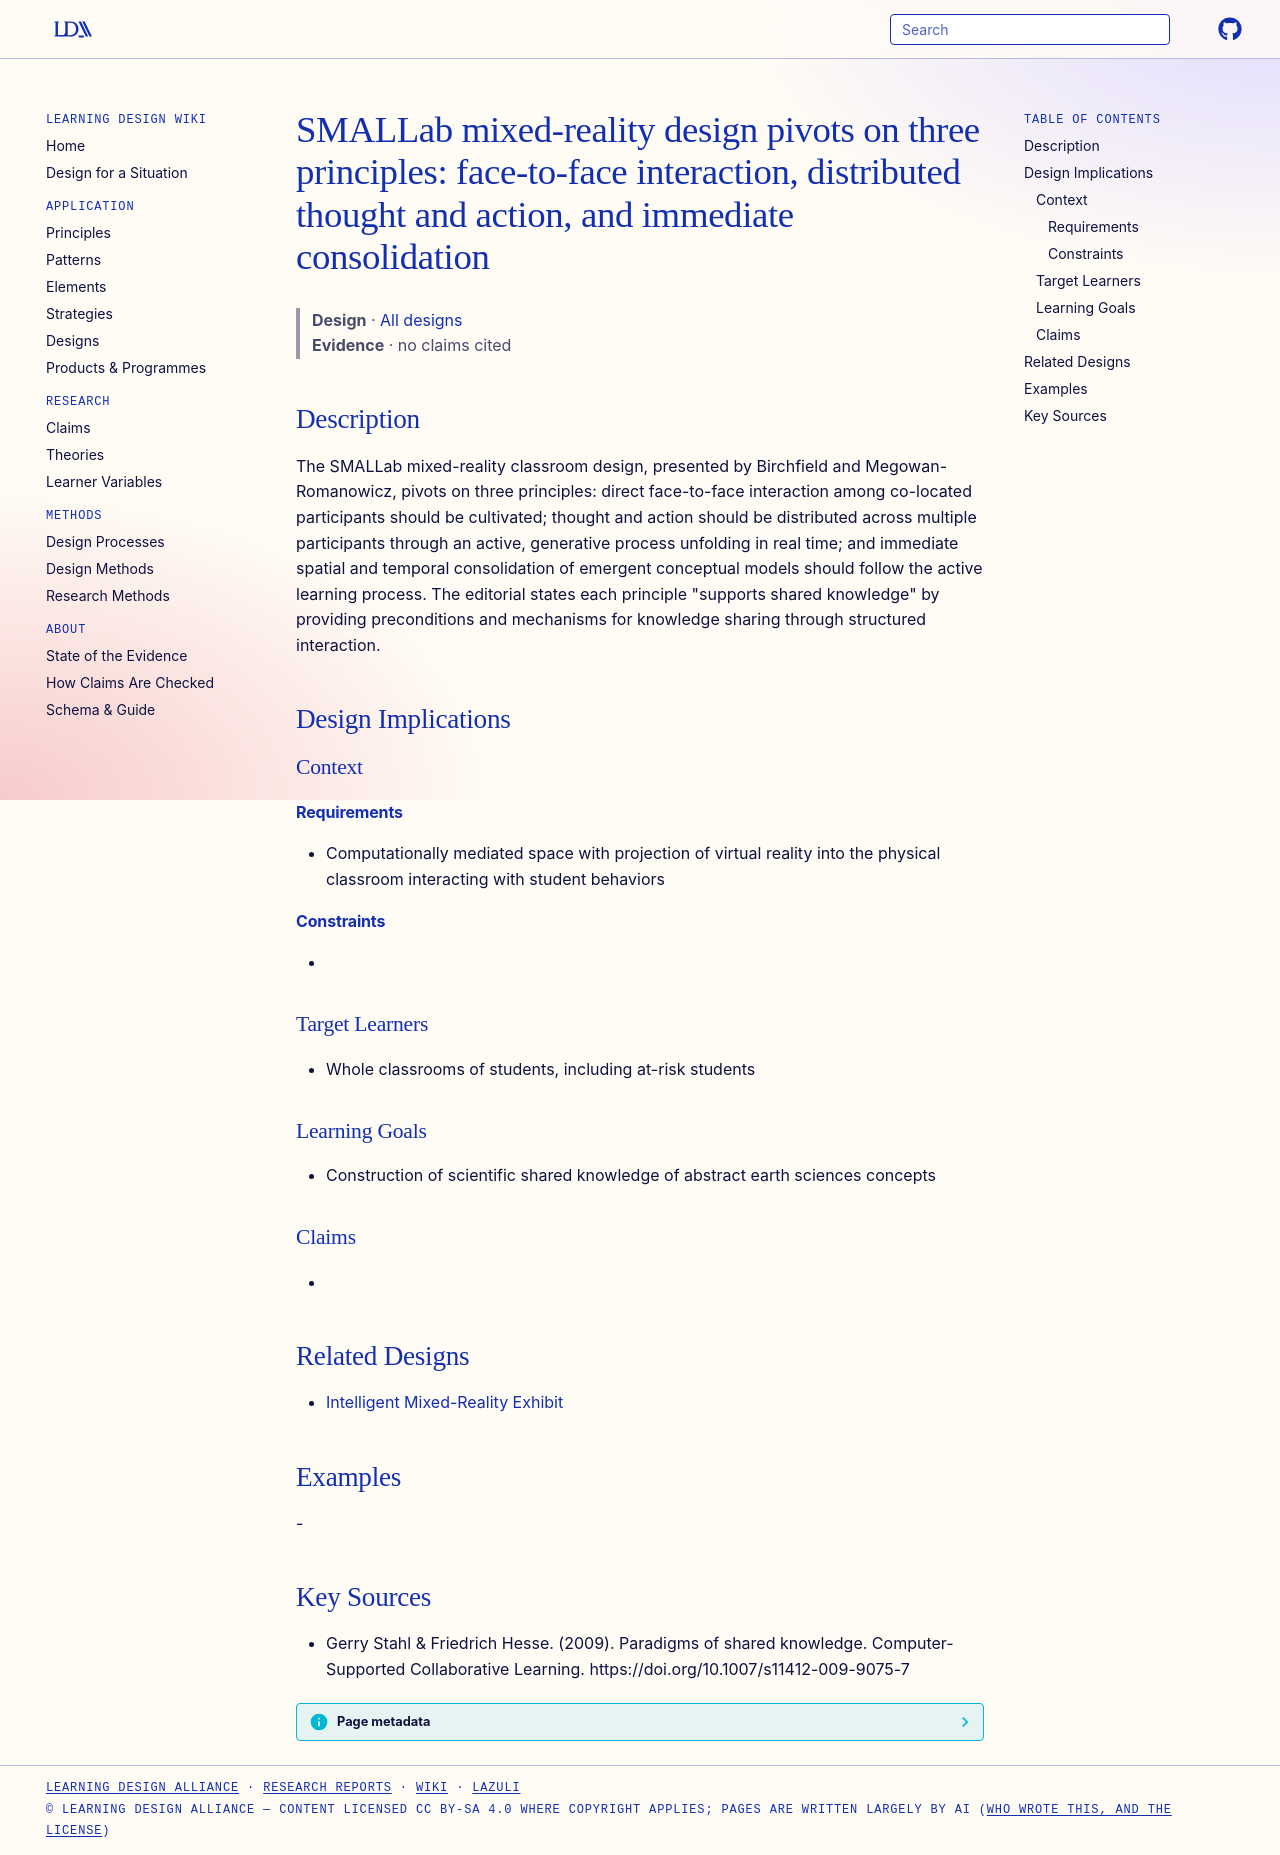

repository: Learning-Design-Alliance/learning-wiki · page: designs/smallab-three-design-principles/index.html · generator: mkdocs

---
type: design
id: smallab-three-design-principles
title: "SMALLab mixed-reality design pivots on three principles: face-to-face interaction, distributed thought and action, and immediate consolidation"
description: "The SMALLab mixed-reality classroom design, presented by Birchfield and Megowan-Romanowicz, pivots on three principles: direct face-to-face interaction among co-located participants should be cultivated; thought and a..."
status: review
generated:
  by: "process:settle-candidates"
  at: 2026-10-18
sources:
  - id: gerry-stahl-friedrich-hesse-2009
    resource: "https://doi.org/10.1007/s11412-009-9075-7"
    title: "Gerry Stahl & Friedrich Hesse. (2009). Paradigms of shared knowledge. Computer-Supported Collaborative Learning. https://doi.org/10.1007/s11412-009-9075-7"
    author: "Gerry Stahl & Friedrich Hesse"
---

# SMALLab mixed-reality design pivots on three principles: face-to-face interaction, distributed thought and action, and immediate consolidation

> **Design** · [All designs](index.md)
> **Evidence** · no claims cited

## Description
The SMALLab mixed-reality classroom design, presented by Birchfield and Megowan-Romanowicz, pivots on three principles: direct face-to-face interaction among co-located participants should be cultivated; thought and action should be distributed across multiple participants through an active, generative process unfolding in real time; and immediate spatial and temporal consolidation of emergent conceptual models should follow the active learning process. The editorial states each principle "supports shared knowledge" by providing preconditions and mechanisms for knowledge sharing through structured interaction.

## Design Implications

### Context
#### Requirements
- Computationally mediated space with projection of virtual reality into the physical classroom interacting with student behaviors
#### Constraints
- 

### Target Learners
- Whole classrooms of students, including at-risk students

### Learning Goals
- Construction of scientific shared knowledge of abstract earth sciences concepts

### Claims
- 

## Related Designs

- [Intelligent Mixed-Reality Exhibit](intelligent-mixed-reality-exhibit.md)

## Examples
-

## Key Sources
- Gerry Stahl & Friedrich Hesse. (2009). Paradigms of shared knowledge. Computer-Supported Collaborative Learning. https://doi.org/10.1007/s11412-009-9075-7
